The GitHub repository viraja1/crack_detection contains a labelled image folder "data" with 2 categories: crack, no crack. Examples follow, each with its label.

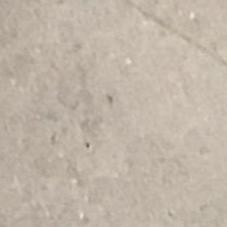
Label: no crack

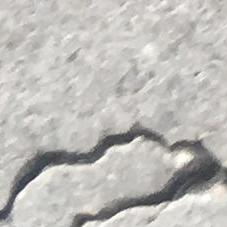
Label: crack

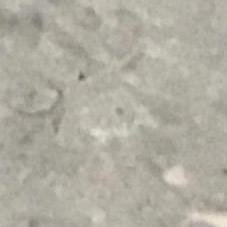
Label: no crack

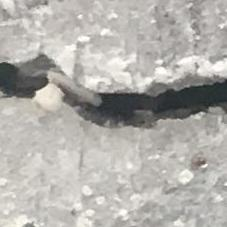
Label: crack

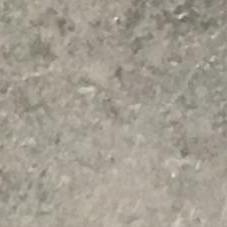
Label: no crack

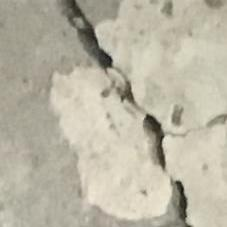
Label: crack
